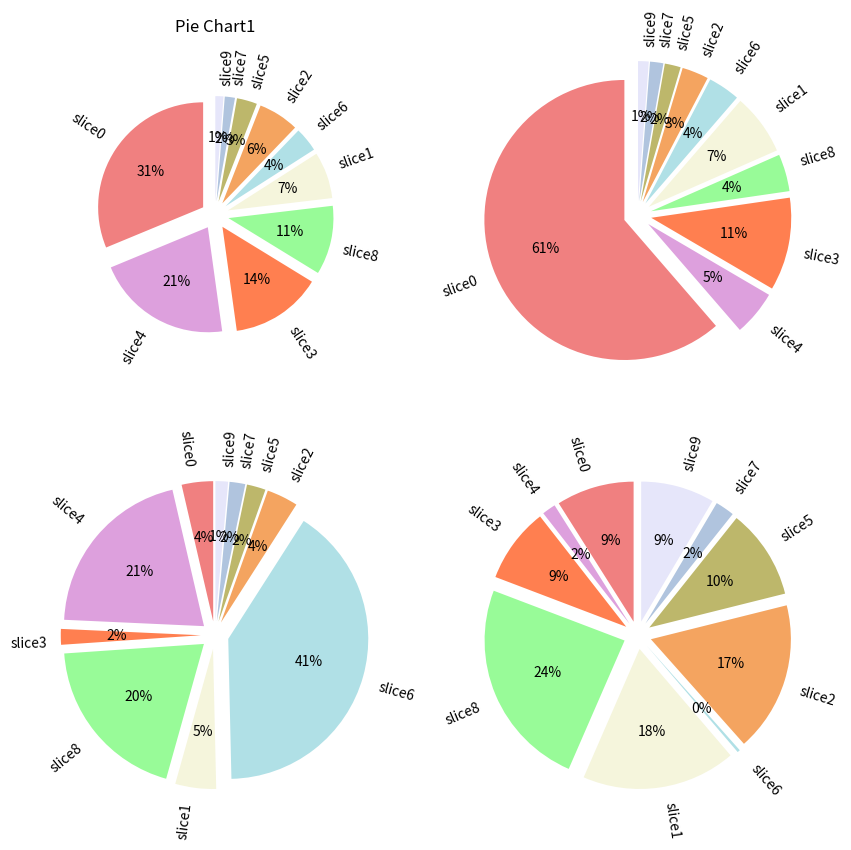

Here is the Python script that generated this plot:
import matplotlib.pyplot as plt
import numpy as np

slices_text_list = [
        "slice0", "slice4", "slice3", "slice8", "slice1",
        "slice6", "slice2", "slice5", "slice7", "slice9" ]

slices_vals_list1 = [ 100, 67, 45, 34, 23,  12, 20, 10, 5, 4 ]
slices_vals_list2 = [ 200, 17, 35, 14, 23,  12, 10,  6, 5, 4 ]
slices_vals_list3 = [  10, 57,  5, 54, 13, 112, 10,  6, 5, 4 ]
slices_vals_list4 = [  57, 10, 55,154,113,   2,110, 66,14,54 ]

slices_colors_list = [ 
        "lightcoral", "plum", "coral", "palegreen", "beige", "powderblue",
        "sandybrown", "darkkhaki", "lightsteelblue", "lavender", "rosybrown" ]

slices_explode_list = []
for slice_val in slices_vals_list1:
        slices_explode_list.append(0.1)

#-------------------------------------------------------------------------------

fig, axes = plt.subplots(2, 2, figsize=(10.0, 10.0))

#-------------------------------------------------------------------------------
wedges, texts, autotexts = axes[0][0].pie(slices_vals_list1,
        labels = slices_text_list,
        colors = slices_colors_list,
        startangle = 90,
        shadow = False,
        explode = tuple(slices_explode_list),
        radius = 0.75,
        autopct = '%1.0f%%',
        rotatelabels = True
        )

axes[0][0].set_title("Pie Chart1")
#plt.text(x = 0., y = -1., s = "Pie Chart1")
#plt.xlabel("Pie Chart1", labelpad = -2.)

#-------------------------------------------------------------------------------
axes[0][1].pie(slices_vals_list2,
        labels = slices_text_list,
        colors = slices_colors_list,
        startangle = 90,
        shadow = False,
        explode = tuple(slices_explode_list),
        radius = 1,
        autopct = '%1.0f%%',
        rotatelabels = True
        )


#-------------------------------------------------------------------------------
axes[1][0].pie(slices_vals_list3,
        labels = slices_text_list,
        colors = slices_colors_list,
        startangle = 90,
        shadow = False,
        explode = tuple(slices_explode_list),
        radius = 1,
        autopct = '%1.0f%%',
        rotatelabels = True
        )

#-------------------------------------------------------------------------------
axes[1][1].pie(slices_vals_list4,
        labels = slices_text_list,
        colors = slices_colors_list,
        startangle = 90,
        shadow = False,
        explode = tuple(slices_explode_list),
        radius = 1,
        autopct = '%1.0f%%',
        rotatelabels = True
        )

#-------------------------------------------------------------------------------
#plt.subplots_adjust(wspace=.4, hspace=.4)
#plt.savefig("output2.jpg")
plt.show()
